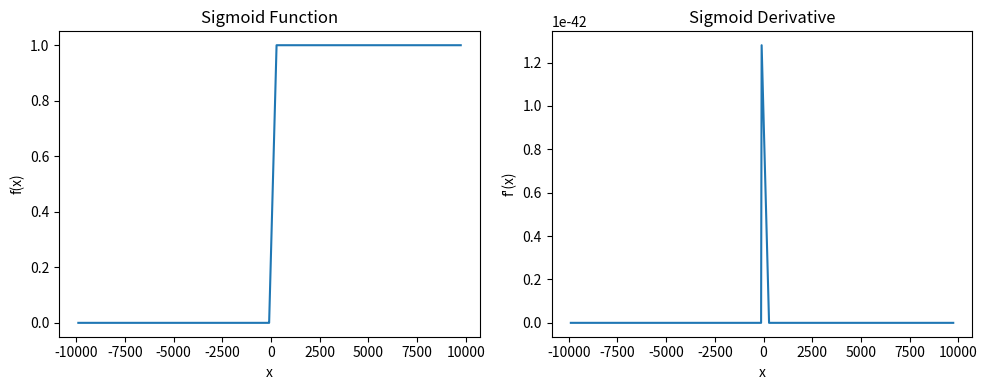
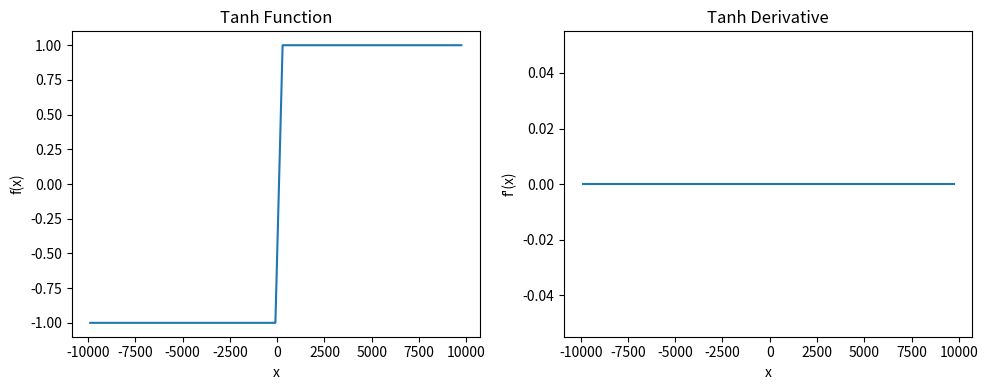
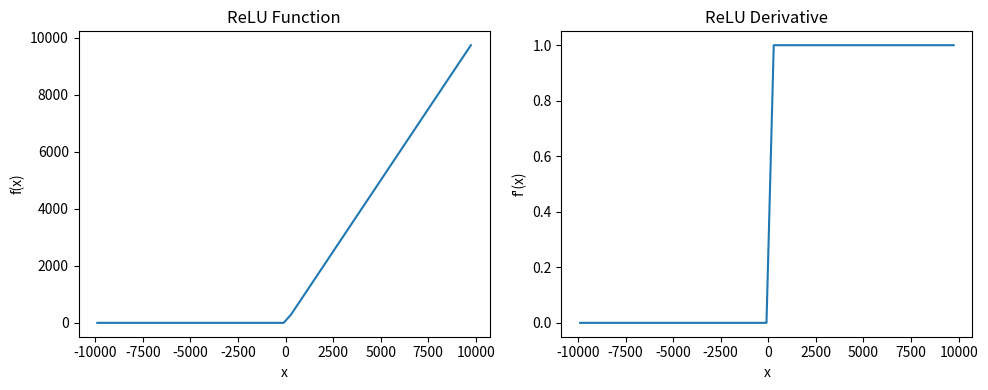
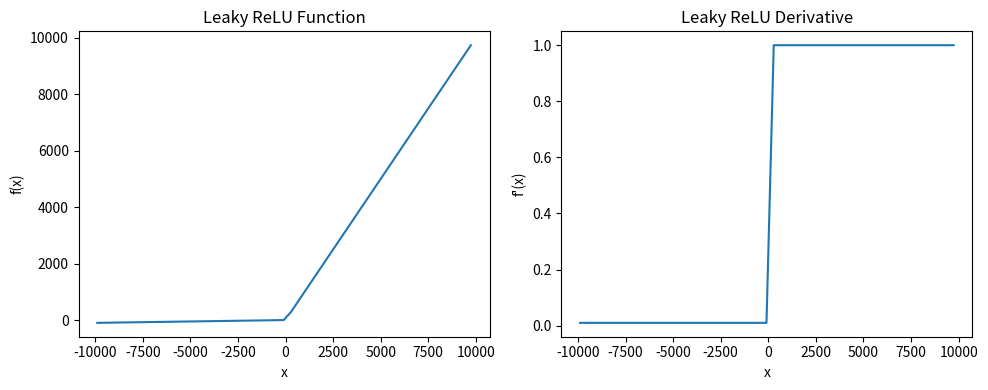
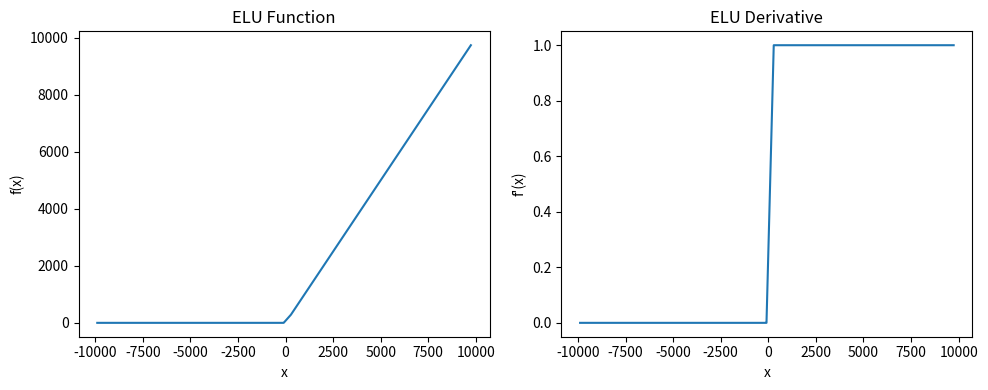
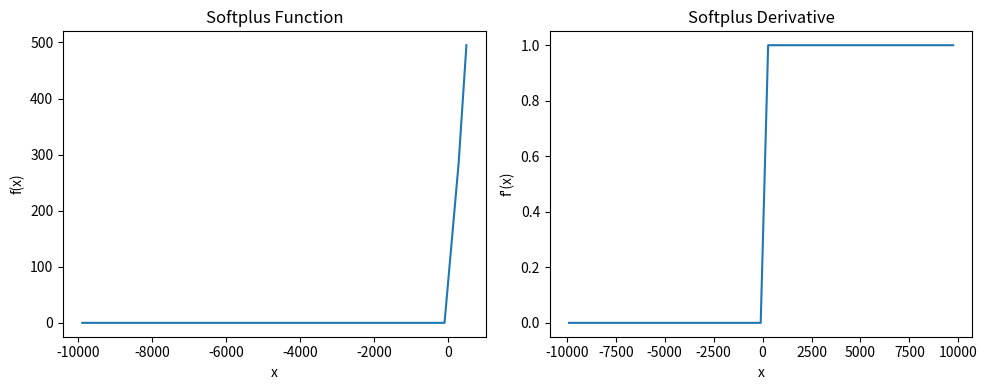

Recreate these plots in Python, in order.
import numpy as np
import matplotlib.pyplot as plt


np.random.seed(42)
x = np.random.uniform(-10000, 10000, 100)

x = np.sort(x)


def sigmoid(x):
    return 1 / (1 + np.exp(-x))

def sigmoid_derivative(x):
    s = sigmoid(x)
    return s * (1 - s)

def tanh(x):
    return np.tanh(x)

def tanh_derivative(x):
    return 1 - np.tanh(x)**2

def relu(x):
    return np.maximum(0, x)

def relu_derivative(x):
    return np.where(x > 0, 1, 0)

def leaky_relu(x, alpha=0.01):
    return np.where(x > 0, x, alpha * x)

def leaky_relu_derivative(x, alpha=0.01):
    return np.where(x > 0, 1, alpha)

def elu(x, alpha=1):
    return np.where(x > 0, x, alpha * (np.exp(x) - 1))

def elu_derivative(x, alpha=1):
    return np.where(x > 0, 1, alpha * np.exp(x))

def softplus(x):
    return np.log(1 + np.exp(x))

def softplus_derivative(x):
    return sigmoid(x)


activations = [
    ("Sigmoid", sigmoid, sigmoid_derivative),
    ("Tanh", tanh, tanh_derivative),
    ("ReLU", relu, relu_derivative),
    ("Leaky ReLU", leaky_relu, leaky_relu_derivative),
    ("ELU", elu, elu_derivative),
    ("Softplus", softplus, softplus_derivative),
]

for name, func, derivative in activations:
    
    plt.figure(figsize=(10,4))
    
    # Activation Plot
    plt.subplot(1,2,1)
    plt.plot(x, func(x))
    plt.title(f"{name} Function")
    plt.xlabel("x")
    plt.ylabel("f(x)")
    
    # Derivative Plot
    plt.subplot(1,2,2)
    plt.plot(x, derivative(x))
    plt.title(f"{name} Derivative")
    plt.xlabel("x")
    plt.ylabel("f'(x)")
    
    plt.tight_layout()
    plt.show()
